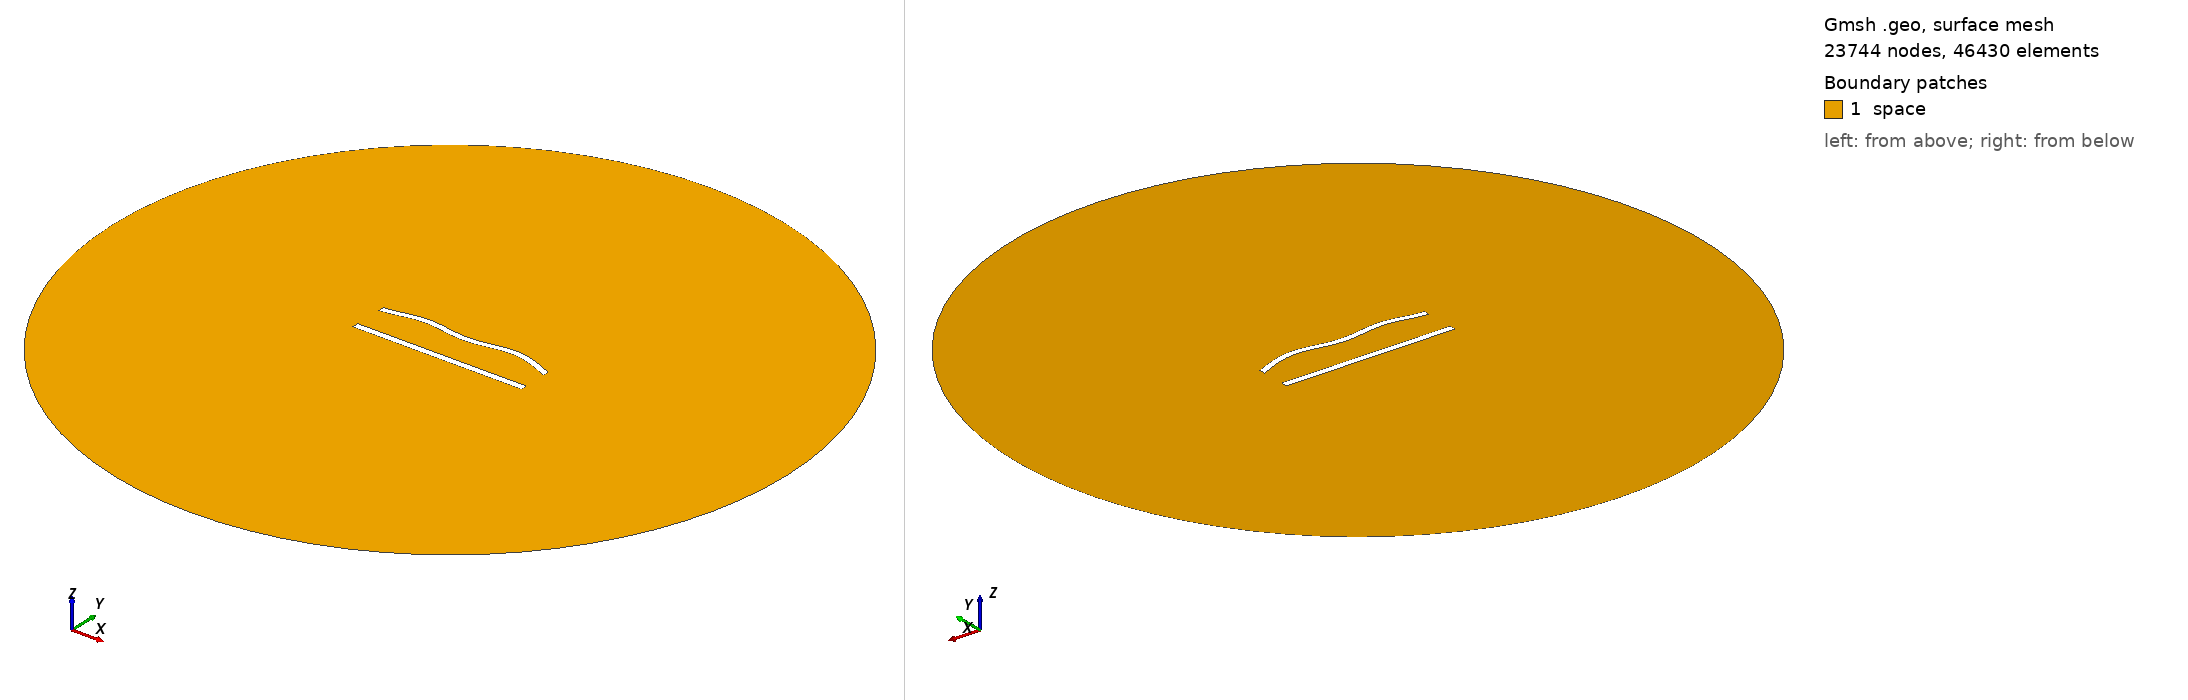

Gmsh geometry script, surface-meshed: 23744 nodes, 46430 surface elements. Boundary patches (legend numbers): 1 space. Left view from above one corner, right view from below the opposite corner. Legend entries are the model's physical surfaces. The drawing asked Gmsh for element sizes between 1% and 20% of the model's largest extent; the script's own settings can give other sizes.

=== 483.geo (drawn) ===
//---------------------------------------
// Geometry kernel
//---------------------------------------

SetFactory("OpenCASCADE");



//---------------------------------------
// Parameters of the geometry
//---------------------------------------

// Overetch of the upper plate
overetch = 0.125;

// Distance between the plates
distance = 20.0;

// Discretization over the x axis (for the deformation)
nx = 50; 

// Length of the plate
L = 100 - overetch; 

// Number of modes
n = 4; 

// 1st mode coefficient
coeff(1) = 1.5;
beta(1) = 0.596864 * 3.1415926535 / L;

// 2nd mode coefficient
coeff(2) = 1.5;
beta(2) = 1.49418 * 3.1415926535 / L;

// 3rd mode coefficient
coeff(3) = 0.0;
beta(3) = 2.50025 * 3.1415926535 / L;

// 4th mode coefficient
coeff(4) = 1.5;
beta(4) = 3.49999 * 3.1415926535 / L;



//---------------------------------------
// Upper plate (deformed rectangle)
//---------------------------------------

// Coordiantes of the upper plate
xmin = -50;
xmax = 50 - overetch;

// Height of the upper plate
yheight = 4 - 2 * overetch;

// Indexes of the points
UpperID[] = {};
LowerID[] = {};
LeftID[] = {};
RightID[] = {};

// Point index
p = 1;

// Horizontal edges
For i In {1:nx}
    x = xmin + (i-1)*(xmax - xmin)/(nx-1);

    y_bottom = distance / 2 + overetch;
    For j In {1:n}
        C = (Cosh(beta(j)*L) + Cos(beta(j)*L)) / (Sinh(beta(j)*L) + Sin(beta(j)*L));
        y_bottom  = y_bottom + coeff(j) * (Cosh(beta(j)*(x+50)) - Cos(beta(j)*(x+50)) - C * (Sinh(beta(j)*(x+50)) - Sin(beta(j)*(x+50))));
    EndFor

    y_top = y_bottom + yheight;

    Point(p) = {x, y_top, 0, 1.0};
    UpperID[i] = p;
    p = p + 1;

    Point(p) = {x, y_bottom, 0, 1.0};
    LowerID[i] = p;
    p = p + 1;
EndFor

// Create point lists
UpperPts[] = {}; LowerPts[] = {};
For i In {1:nx}
  UpperPts[] += {UpperID[i]};
  LowerPts[] += {LowerID[i]};
EndFor

// Build splines
Spline(1) = {UpperPts[]};
Spline(2) = {LowerPts[]};
Line(3) = {LowerPts[nx-1], UpperPts[nx-1]};
Line(4) = {LowerPts[0], UpperPts[0]};

// Build the plane surface
Curve Loop(1) = {2, 3, -1, -4};
Plane Surface(1) = {1};



//---------------------------------------
// Lower plate (rectangle)
//---------------------------------------

// Vertices
Point(1001) = {-50, -distance/2, 0, 1.0};
Point(1002) = { 50, -distance/2, 0, 1.0};
Point(1003) = { 50,  -distance/2 + 4, 0, 1.0};
Point(1004) = {-50,  -distance/2 + 4, 0, 1.0};

// Edges
Line(5) = {1001, 1002};
Line(6) = {1002, 1003};
Line(7) = {1003, 1004};
Line(8) = {1004, 1001};

// Plane surface
Line Loop(2) = {5, 6, 7, 8};
Plane Surface(2) = {2}; 



//---------------------------------------
// Outer (fictious) boundary
//---------------------------------------

// Points
Point(1005) = {0, 0, 0};       // Center
Point(1006) = {200, 0, 0};     // Start point
Point(1007) = {0, 200, 0};     // 90 degrees
Point(1008) = {-200, 0, 0};    // 180 degrees
Point(1009) = {0, -200, 0};    // 270 degrees

// Circle arcs (each needs start, center, end)
Circle(9) = {1006, 1005, 1007};
Circle(10) = {1007, 1005, 1008};
Circle(11) = {1008, 1005, 1009};
Circle(12) = {1009, 1005, 1006};

// Plane surface for the entire domain
Curve Loop(3) = {9, 10, 11, 12};
Surface(3) = {3};

// Subtract the plates from the whole domain to obtain the actual domain where we want to solve the equations
BooleanDifference{ Surface{3}; Delete; }{ Surface{1}; Surface{2}; Delete; }




//---------------------------------------
// Transfinite Lines/Curves
//---------------------------------------

// Set the number of points on the boundaries
r = 6;
d = 0.15;

// Plates
Transfinite Curve {1} = 50*r/4 Using Progression 1;
Transfinite Line {2} = 50*r Using Progression 1;
Transfinite Curve {3, 4} = 2*r Using Progression 1+d;
Transfinite Line {5} = 50*r/4 Using Progression 1;
Transfinite Line {7} = 50*r Using Progression 1;
Transfinite Line {6} = 2*r Using Progression 1-d;
Transfinite Line {8} = 2*r Using Progression 1+d;

// Outer boundary
Transfinite Line {9, 10, 11, 12} = 20 Using Progression 1;



//---------------------------------------
// Physical groups
//---------------------------------------                

// Physical curves (boundaries)
Physical Line("force_segment", 10) = {2};
Physical Line("upper_plate", 11) = {1, 3, 4};
Physical Line("lower_plate", 12) = {5, 6, 7, 8};
Physical Line("boundary", 20) = {9, 10, 11, 12};

// Physical Surfaces
Physical Surface("space", 30) = {3};



//---------------------------------------
// 6. Generate the Mesh
//---------------------------------------

// 2D mesh generation
Mesh 2;
